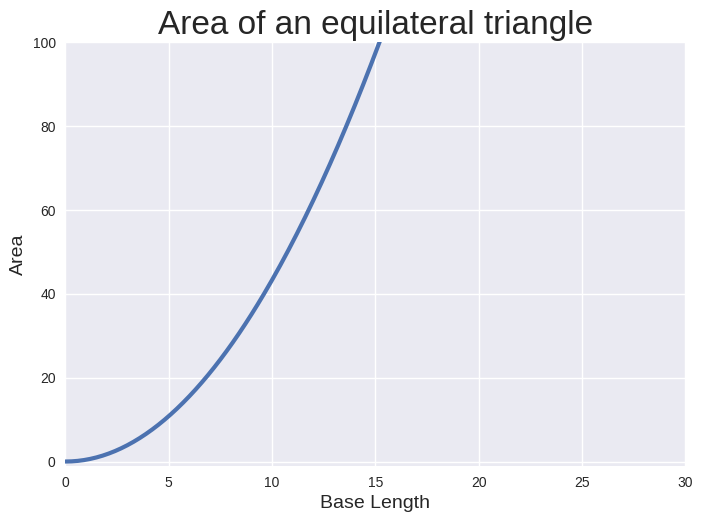

Source code (Python):
"""Area of an equilateral triangle. By Zach Stull. A program to hold the code for creating the graph of the 
area of an equilateral triangle based off of one base length. Basic starter code came from the textbook. 11/21/26"""

import matplotlib.pyplot as plt
from math import *

x_values = range(0, 400)
x_values = [(i/10) for i in x_values]
y_values = [x*x*sqrt(3)/4 for x in x_values]

plt.style.use('seaborn-v0_8')
fig, ax = plt.subplots()
ax.plot(x_values, y_values, linewidth=3)

#set chart title and label axes.
ax.set_title("Area of an equilateral triangle", fontsize=24)
ax.set_xlabel("Base Length", fontsize=14)
ax.set_ylabel("Area", fontsize=14)

#set the range for each axis.
ax.axis([0, 30, -1, 100])

plt.show()
